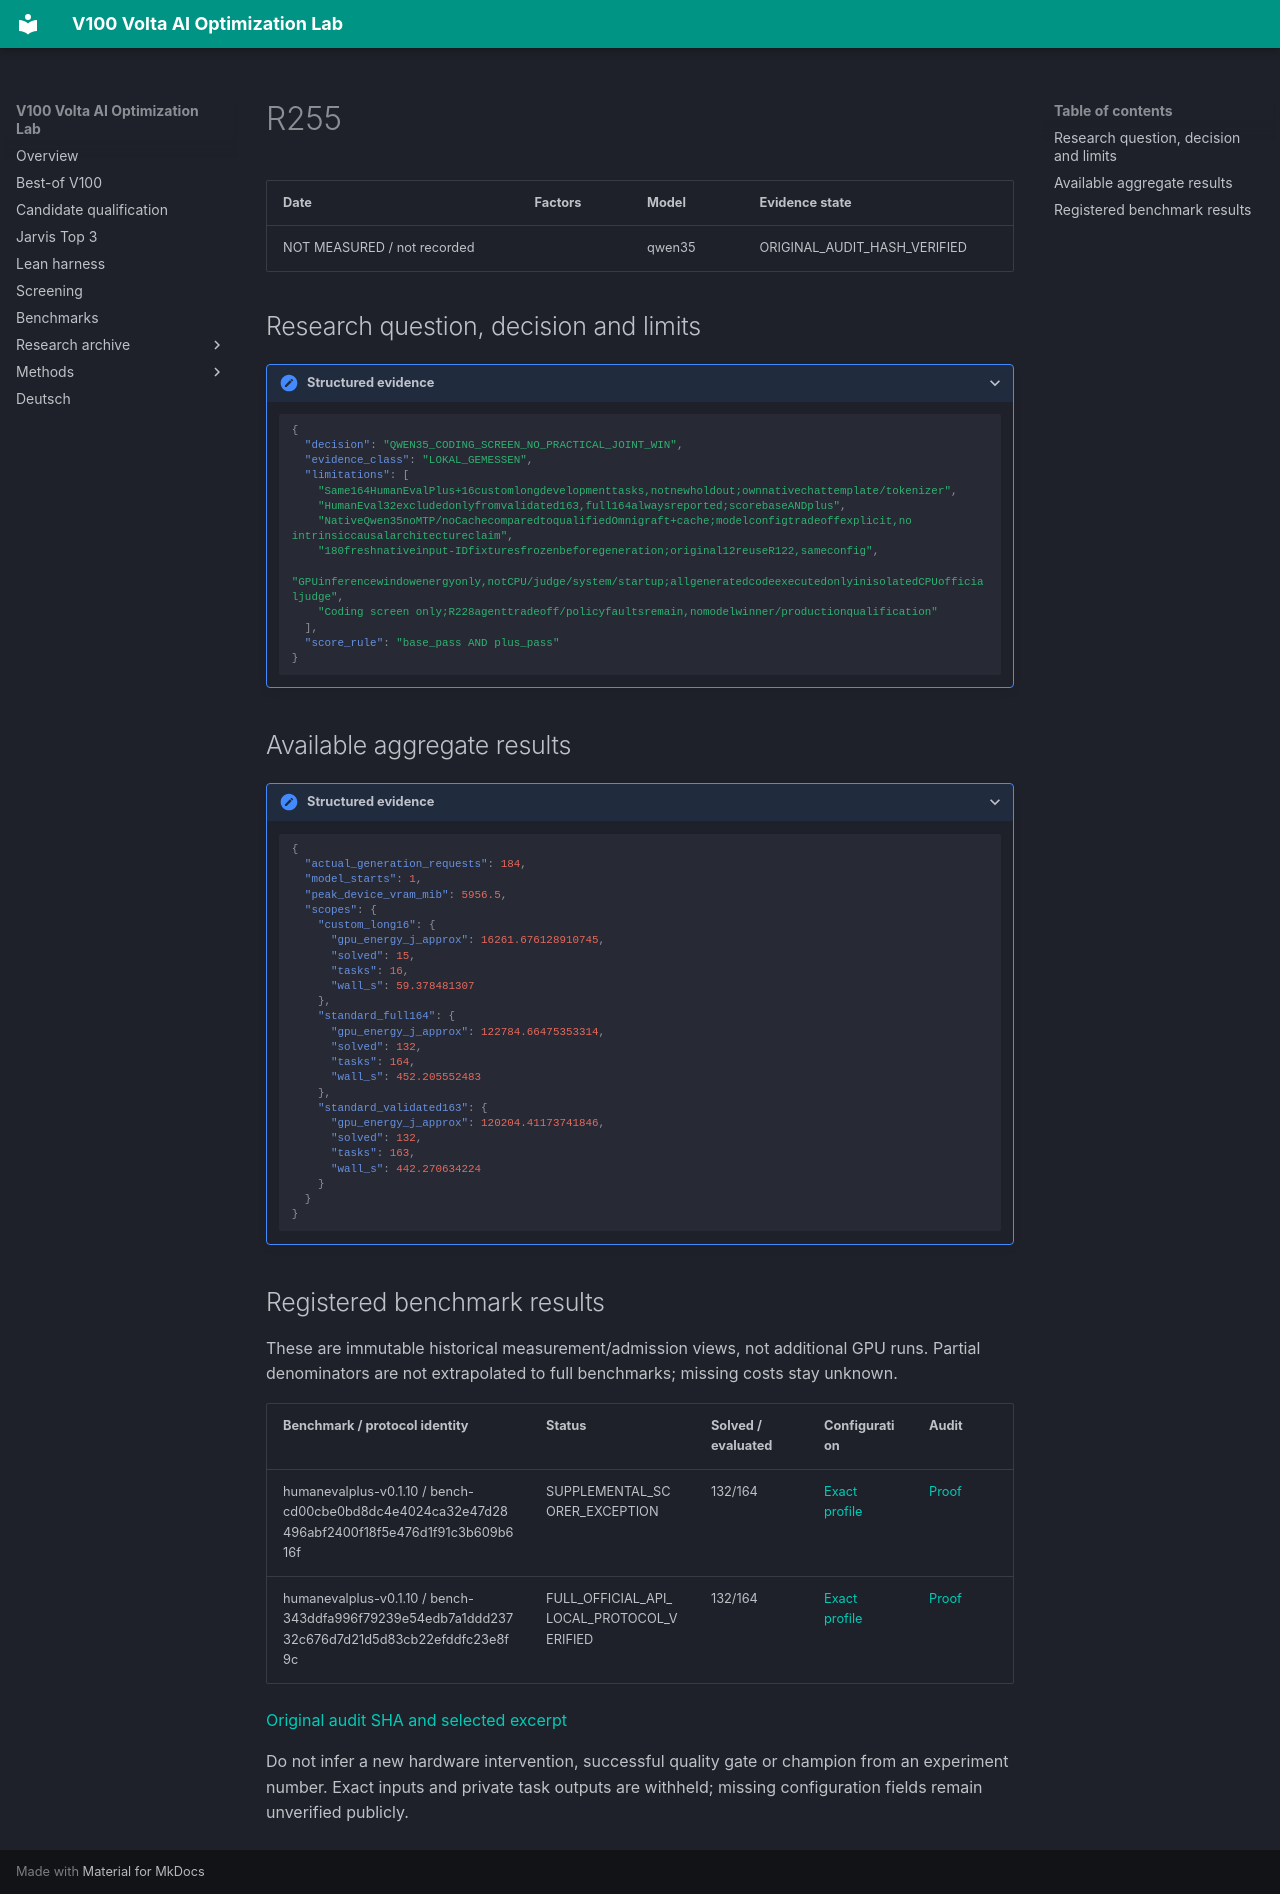

repository: Maxxxel/v100-volta-ai-optimization-lab · page: experiments/R255/index.html · generator: mkdocs

# R255

| Date | Factors | Model | Evidence state |
|---|---|---|---|
| NOT MEASURED / not recorded |  | qwen35 | ORIGINAL_AUDIT_HASH_VERIFIED |


## Research question, decision and limits

<details class="lab-evidence"><summary>Structured evidence</summary>

```json
{
  "decision": "QWEN35_CODING_SCREEN_NO_PRACTICAL_JOINT_WIN",
  "evidence_class": "LOKAL_GEMESSEN",
  "limitations": [
    "Same164HumanEvalPlus+16customlongdevelopmenttasks,notnewholdout;ownnativechattemplate/tokenizer",
    "HumanEval32excludedonlyfromvalidated163,full164alwaysreported;scorebaseANDplus",
    "NativeQwen35noMTP/noCachecomparedtoqualifiedOmnigraft+cache;modelconfigtradeoffexplicit,no intrinsiccausalarchitectureclaim",
    "180freshnativeinput-IDfixturesfrozenbeforegeneration;original12reuseR122,sameconfig",
    "GPUinferencewindowenergyonly,notCPU/judge/system/startup;allgeneratedcodeexecutedonlyinisolatedCPUofficialjudge",
    "Coding screen only;R228agenttradeoff/policyfaultsremain,nomodelwinner/productionqualification"
  ],
  "score_rule": "base_pass AND plus_pass"
}
```

</details>

## Available aggregate results

<details class="lab-evidence"><summary>Structured evidence</summary>

```json
{
  "actual_generation_requests": 184,
  "model_starts": 1,
  "peak_device_vram_mib": 5956.5,
  "scopes": {
    "custom_long16": {
      "gpu_energy_j_approx": 16261.676128910745,
      "solved": 15,
      "tasks": 16,
      "wall_s": 59.378481307
    },
    "standard_full164": {
      "gpu_energy_j_approx": 122784.66475353314,
      "solved": 132,
      "tasks": 164,
      "wall_s": 452.205552483
    },
    "standard_validated163": {
      "gpu_energy_j_approx": 120204.41173741846,
      "solved": 132,
      "tasks": 163,
      "wall_s": 442.270634224
    }
  }
}
```

</details>

## Registered benchmark results

These are immutable historical measurement/admission views, not additional GPU runs. Partial denominators are not extrapolated to full benchmarks; missing costs stay unknown.

| Benchmark / protocol identity | Status | Solved / evaluated | Configuration | Audit |
|---|---|---|---|---|
| humanevalplus-v0.1.10 / bench-cd00cbe0bd8dc4e4024ca32e47d28496abf2400f18f5e476d1f91c3b609b616f | SUPPLEMENTAL_SCORER_EXCEPTION | 132/164 | [Exact profile](../configuration-profiles/cfg-3a4e792f68b45a2e90c5792a2115936434eefcdfec54c6e5795ea0d236d9d920.md) | [Proof](../audits/audit-69ed2894e20c7705ff38.md) |
| humanevalplus-v0.1.10 / bench-343ddfa996f79239e54edb7a1ddd23732c676d7d21d5d83cb22efddfc23e8f9c | FULL_OFFICIAL_API_LOCAL_PROTOCOL_VERIFIED | 132/164 | [Exact profile](../configuration-profiles/cfg-3a4e792f68b45a2e90c5792a2115936434eefcdfec54c6e5795ea0d236d9d920.md) | [Proof](../audits/audit-69ed2894e20c7705ff38.md) |


[Original audit SHA and selected excerpt](../audits/audit-69ed2894e20c7705ff38.md)

Do not infer a new hardware intervention, successful quality gate or champion from an experiment number. Exact inputs and private task outputs are withheld; missing configuration fields remain unverified publicly.
